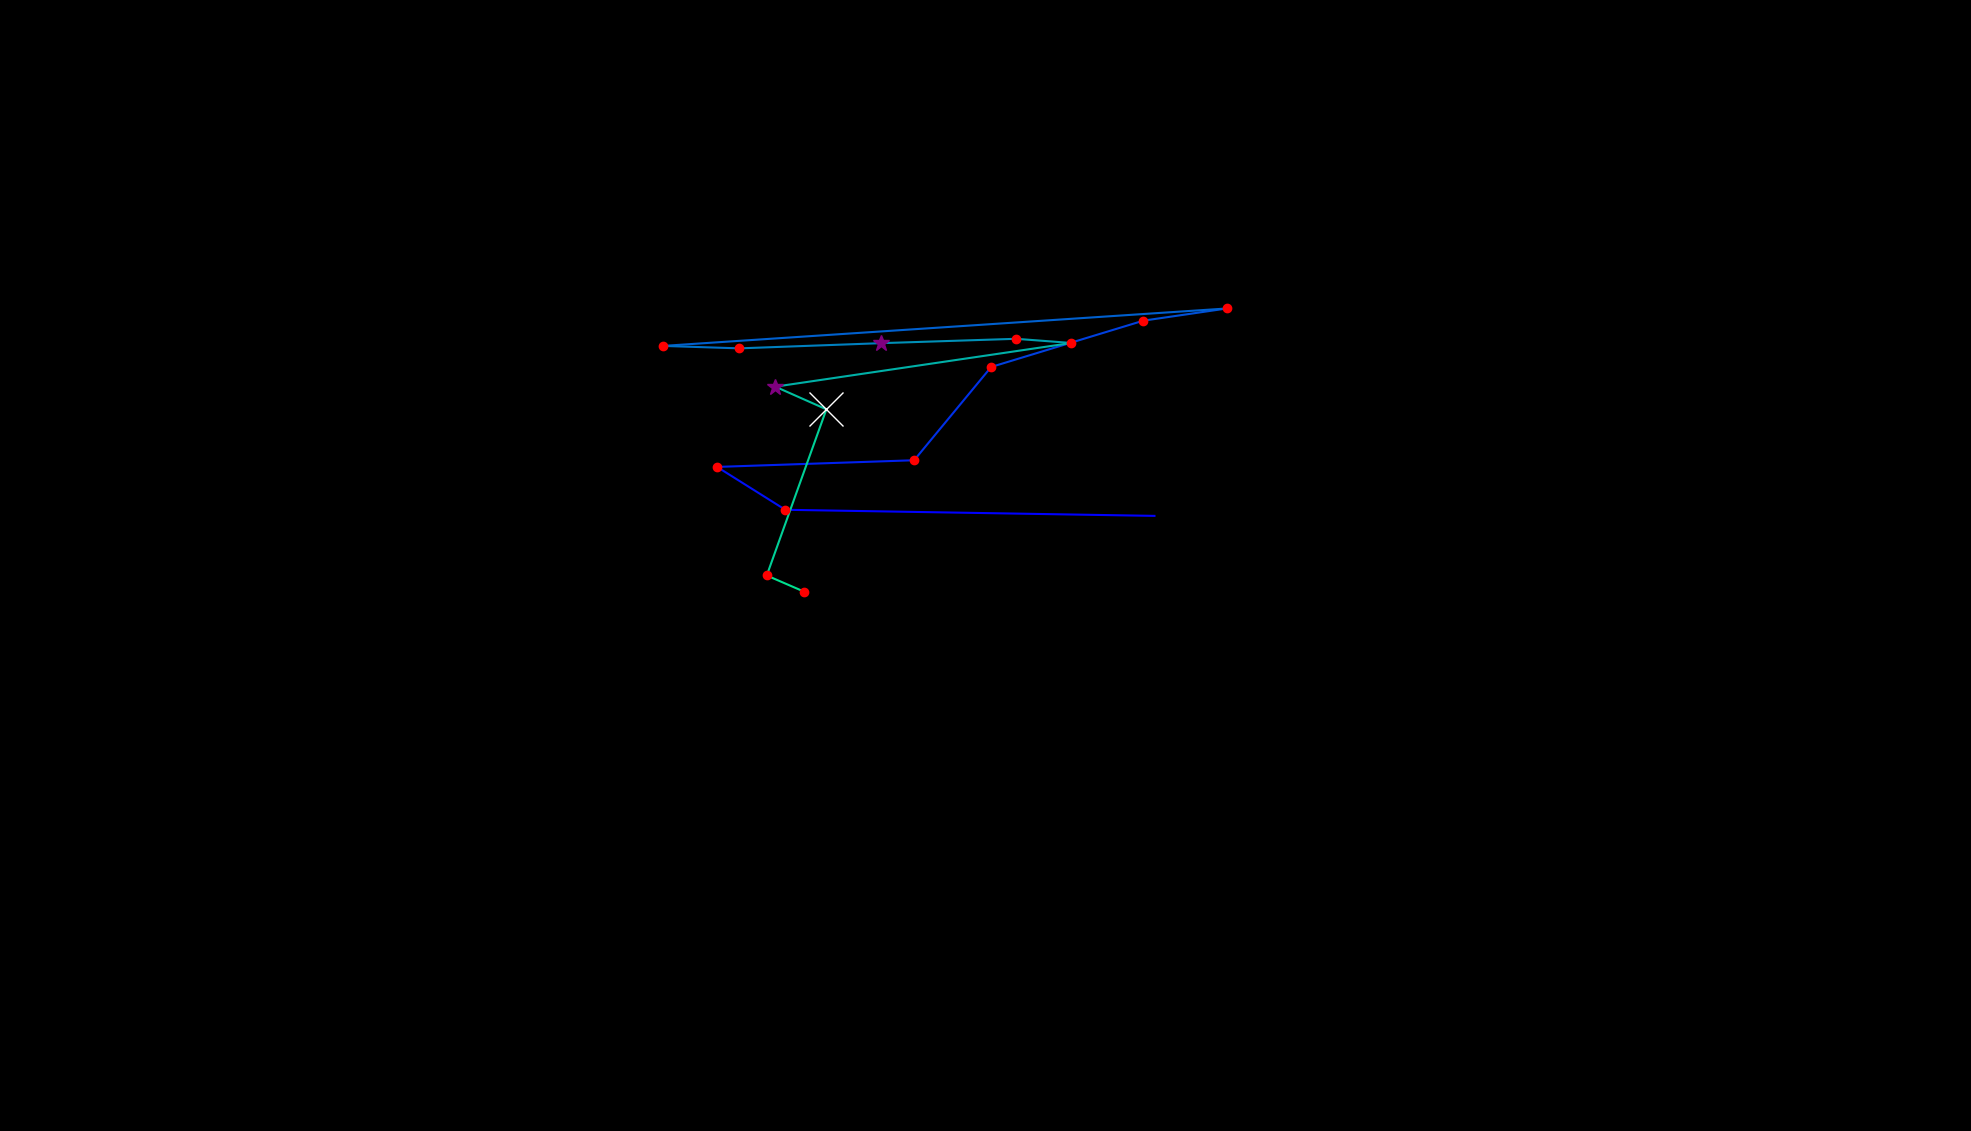

The file beside this chart, header and first rows:
, fixation_id, timestamp, avg_gaze_x, avg_gaze_y, duration
0, 125.0, 33333, 1499, 798.9, 12.05
1, 126.0, 33490, 1020, 806.8, 132.6
2, 127.0, 33695, 931.3, 862.4, 168.7
3, 128.0, 33936, 1187, 871.1, 241
4, 129.0, 34273, 1287, 992.2, 144.6
5, 130.0, 34586, 1485, 1052, 120.5
6, 131.0, 34803, 1593, 1068, 144.6
7, 132.0, 35044, 861.1, 1020, 144.6
8, 133.0, 35213, 960.4, 1016, 216.9
9, 134.0, 35454, 1144, 1023, 325.4
10, 135.0, 35804, 1320, 1029, 168.7
11, 136.0, 35996, 1391, 1023, 132.6
12, 137.0, 36177, 1007, 966.7, 253.1
13, 138.0, 36454, 1073, 937.3, 590.5
14, 139.0, 37129, 995.8, 721.4, 156.7
15, 140.0, 37310, 1045, 700.3, 120.5
